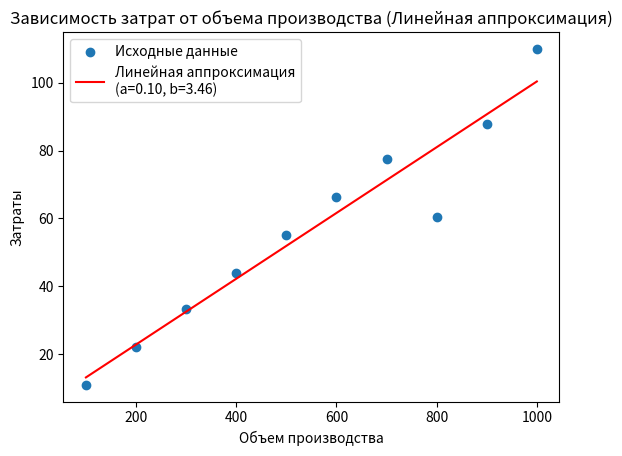

Python code for this plot:
import matplotlib.pyplot as plt
import numpy as np



def linear_approximation(x_values: list[float], y_values: list[float], x: float):
    n = len(x_values)

    mean_x = sum(x_values) / n
    mean_y = sum(y_values) / n

    a = sum((x_values[i] - mean_x) * (y_values[i] - mean_y) for i in range(n)) / sum(
        (x_values[i] - mean_x) ** 2 for i in range(n))
    b = mean_y - a * mean_x

    y_approximated = a * x + b

    return a, b, y_approximated


#task_5



def plot_linear_approximation(x_values: list[float], y_values: list[float], volume: float = 3.0):
    a, b, y_approximated = linear_approximation(x_values, y_values, volume)



    x_values_for_plot = np.linspace(min(x_values), max(x_values), 100)
    y_values_for_plot = a * x_values_for_plot + b

    plt.scatter(x_values, y_values, label='Исходные данные')
    plt.plot(x_values_for_plot, y_values_for_plot, label=f'Линейная аппроксимация\n(a={a:.2f}, b={b:.2f})', color='red')

    plt.xlabel('Объем производства')
    plt.ylabel('Затраты')
    plt.title('Зависимость затрат от объема производства (Линейная аппроксимация)')
    plt.legend()
    plt.show()

    print(f"{a = }, {b = }\n")
    print(f"(Линейная аппроксимация) {volume} у.е равняются {y_approximated:.2f} ")


x: list[float] = [100, 200, 300, 400, 500, 600, 700, 800, 900, 1000]
y: list[float] = [11, 22.1, 33.2, 44, 55.2, 66.3, 77.5, 60.3, 87.9, 110]

plot_linear_approximation(x, y, volume=900.0)
